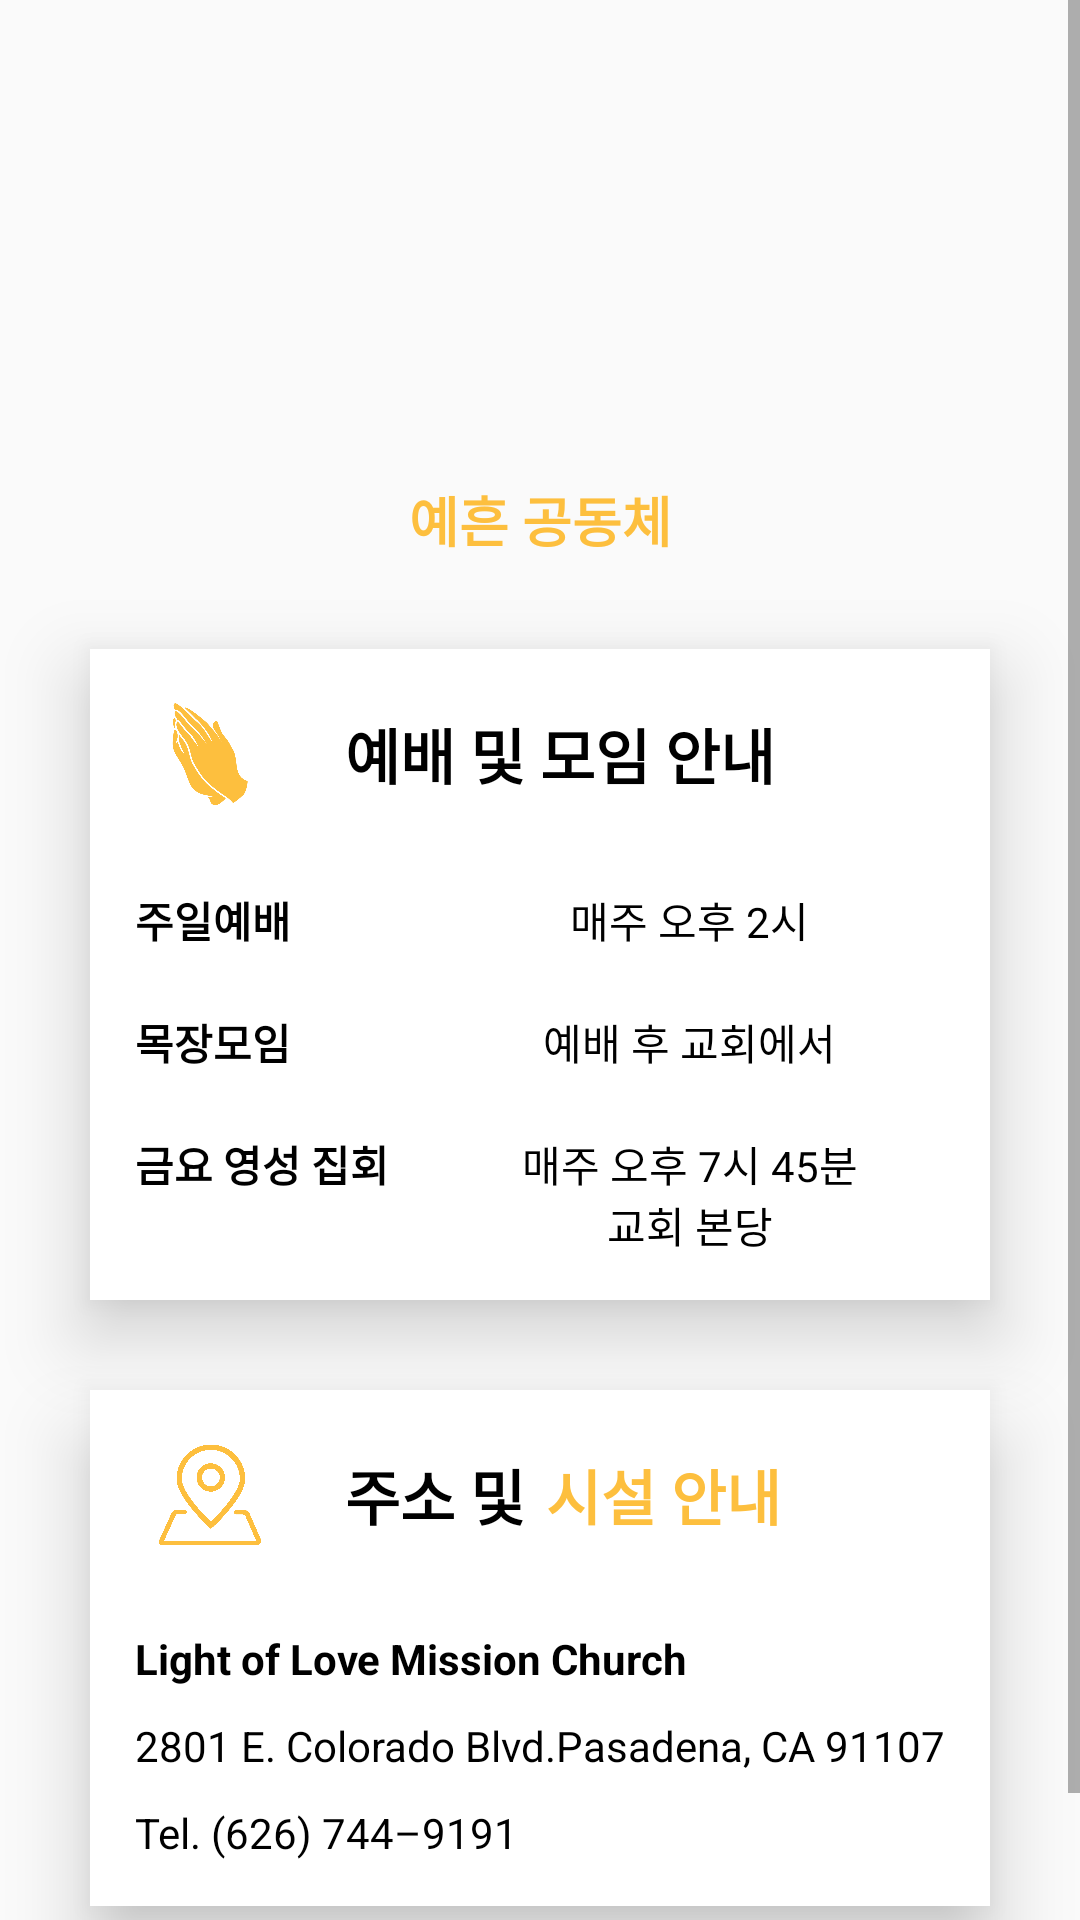

Android layout source for this screen:
<!-- AndroidManifest.xml: activity theme Theme.AppCompat.DayNight.NoActionBar -->
<!-- res/layout/activity_meeting.xml -->
<?xml version="1.0" encoding="utf-8"?>
<ScrollView
    xmlns:android="http://schemas.android.com/apk/res/android"
    android:layout_width="match_parent"
    android:layout_height="match_parent"
    xmlns:app="http://schemas.android.com/apk/res-auto">

    <androidx.constraintlayout.widget.ConstraintLayout
        android:layout_width="match_parent"
        android:layout_height="wrap_content">

        <ImageView
            android:id="@+id/back"
            android:layout_width="wrap_content"
            android:layout_height="wrap_content"
            android:layout_marginStart="8dp"
            android:layout_marginTop="8dp"
            android:contentDescription="@string/description"
            app:layout_constraintStart_toStartOf="parent"
            app:layout_constraintTop_toTopOf="parent"
            app:srcCompat="@drawable/ic_back"
            app:tint="@color/button_color"/>

        <ImageView
            android:id="@+id/titleLogo"
            android:layout_width="100dp"
            android:layout_height="100dp"
            android:layout_marginTop="50dp"
            android:contentDescription="@string/description"
            app:layout_constraintEnd_toEndOf="parent"
            app:layout_constraintStart_toStartOf="parent"
            app:layout_constraintTop_toTopOf="parent"
            app:srcCompat="@drawable/themarks" />

        <TextView
            android:id="@+id/title"
            android:layout_width="wrap_content"
            android:layout_height="wrap_content"
            android:layout_marginTop="10dp"
            android:text="@string/title"
            android:textColor="@color/lolmc"
            android:textSize="18sp"
            android:textStyle="bold"
            app:layout_constraintEnd_toEndOf="@+id/titleLogo"
            app:layout_constraintStart_toStartOf="@+id/titleLogo"
            app:layout_constraintTop_toBottomOf="@+id/titleLogo" />

        <androidx.constraintlayout.widget.ConstraintLayout
            android:id="@+id/worship"
            android:layout_width="match_parent"
            android:layout_height="wrap_content"
            android:layout_marginStart="30dp"
            android:layout_marginTop="30dp"
            android:layout_marginEnd="30dp"
            android:background="@android:color/white"
            android:elevation="15dp"
            app:layout_constraintEnd_toEndOf="parent"
            app:layout_constraintStart_toStartOf="parent"
            app:layout_constraintTop_toBottomOf="@+id/title">

            <ImageView
                android:id="@+id/worshipLogo"
                android:layout_width="50dp"
                android:layout_height="50dp"
                android:layout_marginStart="15dp"
                android:layout_marginTop="10dp"
                android:contentDescription="@string/description"
                android:padding="8dp"
                app:layout_constraintStart_toStartOf="parent"
                app:layout_constraintTop_toTopOf="parent"
                app:srcCompat="@drawable/hand"
                app:tint="@color/lolmc" />

            <TextView
                android:id="@+id/worshipTitle"
                android:layout_width="wrap_content"
                android:layout_height="wrap_content"
                android:layout_marginStart="20dp"
                android:text="@string/worship1"
                android:textColor="@android:color/black"
                android:textSize="20sp"
                android:textStyle="bold"
                app:layout_constraintBottom_toBottomOf="@+id/worshipLogo"
                app:layout_constraintStart_toEndOf="@+id/worshipLogo"
                app:layout_constraintTop_toTopOf="@+id/worshipLogo" />

            <TextView
                android:id="@+id/sunday1"
                android:layout_width="wrap_content"
                android:layout_height="wrap_content"
                android:layout_marginStart="15dp"
                android:layout_marginTop="20dp"
                android:text="@string/worship2"
                android:textColor="@android:color/black"
                android:textSize="14sp"
                android:textStyle="bold"
                app:layout_constraintStart_toStartOf="parent"
                app:layout_constraintTop_toBottomOf="@+id/worshipLogo" />

            <TextView
                android:id="@+id/meeting1"
                android:layout_width="wrap_content"
                android:layout_height="wrap_content"
                android:layout_marginTop="20dp"
                android:text="@string/meeting1"
                android:textColor="@android:color/black"
                android:textStyle="bold"
                app:layout_constraintStart_toStartOf="@+id/sunday1"
                app:layout_constraintTop_toBottomOf="@+id/sunday1" />

            <TextView
                android:id="@+id/friday1"
                android:layout_width="wrap_content"
                android:layout_height="wrap_content"
                android:layout_marginTop="20dp"
                android:text="@string/worship4"
                android:textColor="@android:color/black"
                android:textStyle="bold"
                app:layout_constraintStart_toStartOf="@+id/sunday1"
                app:layout_constraintTop_toBottomOf="@+id/meeting1" />

            <TextView
                android:id="@+id/sunday2"
                android:layout_width="wrap_content"
                android:layout_height="wrap_content"
                android:gravity="center"
                android:text="@string/worship3"
                android:textColor="@android:color/black"
                app:layout_constraintEnd_toEndOf="parent"
                app:layout_constraintStart_toEndOf="@+id/friday1"
                app:layout_constraintTop_toTopOf="@+id/sunday1" />

            <TextView
                android:id="@+id/meeting2"
                android:layout_width="wrap_content"
                android:layout_height="wrap_content"
                android:text="@string/meeting2"
                android:textColor="@android:color/black"
                app:layout_constraintEnd_toEndOf="parent"
                app:layout_constraintStart_toEndOf="@+id/friday1"
                app:layout_constraintTop_toTopOf="@+id/meeting1" />

            <TextView
                android:id="@+id/friday2"
                android:layout_width="wrap_content"
                android:layout_height="wrap_content"
                android:layout_marginBottom="15dp"
                android:gravity="center"
                android:text="@string/worship5"
                android:textColor="@android:color/black"
                app:layout_constraintBottom_toBottomOf="parent"
                app:layout_constraintEnd_toEndOf="parent"
                app:layout_constraintStart_toEndOf="@+id/friday1"
                app:layout_constraintTop_toTopOf="@+id/friday1" />
        </androidx.constraintlayout.widget.ConstraintLayout>

        <androidx.constraintlayout.widget.ConstraintLayout
            android:id="@+id/location"
            android:layout_width="match_parent"
            android:layout_height="wrap_content"
            android:layout_marginStart="30dp"
            android:layout_marginTop="30dp"
            android:layout_marginEnd="30dp"
            android:background="@android:color/white"
            android:elevation="15dp"
            app:layout_constraintEnd_toEndOf="parent"
            app:layout_constraintStart_toStartOf="parent"
            app:layout_constraintTop_toBottomOf="@+id/worship">

            <ImageView
                android:id="@+id/locationLogo"
                android:layout_width="50dp"
                android:layout_height="50dp"
                android:layout_marginStart="15dp"
                android:layout_marginTop="10dp"
                android:contentDescription="@string/description"
                android:padding="8dp"
                app:layout_constraintStart_toStartOf="parent"
                app:layout_constraintTop_toTopOf="parent"
                app:srcCompat="@drawable/location"
                app:tint="@color/lolmc" />

            <TextView
                android:id="@+id/locationTitle"
                android:layout_width="wrap_content"
                android:layout_height="wrap_content"
                android:layout_marginStart="20dp"
                android:text="@string/location1"
                android:textColor="@android:color/black"
                android:textSize="20sp"
                android:textStyle="bold"
                app:layout_constraintBottom_toBottomOf="@+id/locationLogo"
                app:layout_constraintStart_toEndOf="@+id/locationLogo"
                app:layout_constraintTop_toTopOf="@+id/locationLogo" />

            <TextView
                android:id="@+id/location1"
                android:layout_width="wrap_content"
                android:layout_height="wrap_content"
                android:layout_marginTop="20dp"
                android:text="@string/lolmc"
                android:textColor="@android:color/black"
                android:textSize="14sp"
                android:textStyle="bold"
                app:layout_constraintStart_toStartOf="@+id/locationLogo"
                app:layout_constraintTop_toBottomOf="@+id/locationLogo" />

            <TextView
                android:id="@+id/location2"
                android:layout_width="wrap_content"
                android:layout_height="wrap_content"
                android:layout_marginTop="10dp"
                android:text="@string/location2"
                android:textColor="@android:color/black"
                android:textSize="14sp"
                app:layout_constraintStart_toStartOf="@+id/location1"
                app:layout_constraintTop_toBottomOf="@+id/location1" />

            <TextView
                android:id="@+id/location3"
                android:layout_width="wrap_content"
                android:layout_height="wrap_content"
                android:layout_marginTop="10dp"
                android:layout_marginBottom="15dp"
                android:text="@string/contact"
                android:textColor="@android:color/black"
                android:textSize="14sp"
                app:layout_constraintBottom_toBottomOf="parent"
                app:layout_constraintStart_toStartOf="@+id/location2"
                app:layout_constraintTop_toBottomOf="@+id/location2" />

            <TextView
                android:id="@+id/faclity"
                android:layout_width="wrap_content"
                android:layout_height="wrap_content"
                android:layout_marginStart="7dp"
                android:text="@string/facility"
                android:textColor="@color/manage_color"
                android:textSize="20sp"
                android:textStyle="bold"
                app:layout_constraintBottom_toBottomOf="@+id/locationTitle"
                app:layout_constraintStart_toEndOf="@+id/locationTitle"
                app:layout_constraintTop_toTopOf="@+id/locationTitle" />
        </androidx.constraintlayout.widget.ConstraintLayout>

        <View
            android:id="@+id/view"
            android:layout_width="match_parent"
            android:layout_height="50dp"
            app:layout_constraintEnd_toEndOf="parent"
            app:layout_constraintStart_toStartOf="parent"
            app:layout_constraintTop_toBottomOf="@id/location" />
    </androidx.constraintlayout.widget.ConstraintLayout>
</ScrollView>
<!-- resources referenced by this layout -->
<resources>
  <color name="lolmc">#FDBF3E</color>
  <!-- drawable hand: png bitmap (drawable, 60467 bytes) -->
  <!-- drawable location: png bitmap (drawable, 65195 bytes) -->
  <string name="contact">Tel. (626) 744–9191</string>
  <string name="description">Description</string>
  <string name="facility">시설 안내</string>
  <string name="location1">주소 및</string>
  <string name="location2">2801 E. Colorado Blvd.Pasadena, CA 91107</string>
  <string name="lolmc">Light of Love Mission Church</string>
  <string name="meeting1">목장모임</string>
  <string name="meeting2">예배 후 교회에서</string>
  <string name="title">예흔 공동체</string>
  <string name="worship1">예배 및 모임 안내</string>
  <string name="worship2">주일예배</string>
  <string name="worship3">매주 오후 2시</string>
  <string name="worship4">금요 영성 집회</string>
  <string name="worship5">매주 오후 7시 45분\n교회 본당</string>
</resources>
